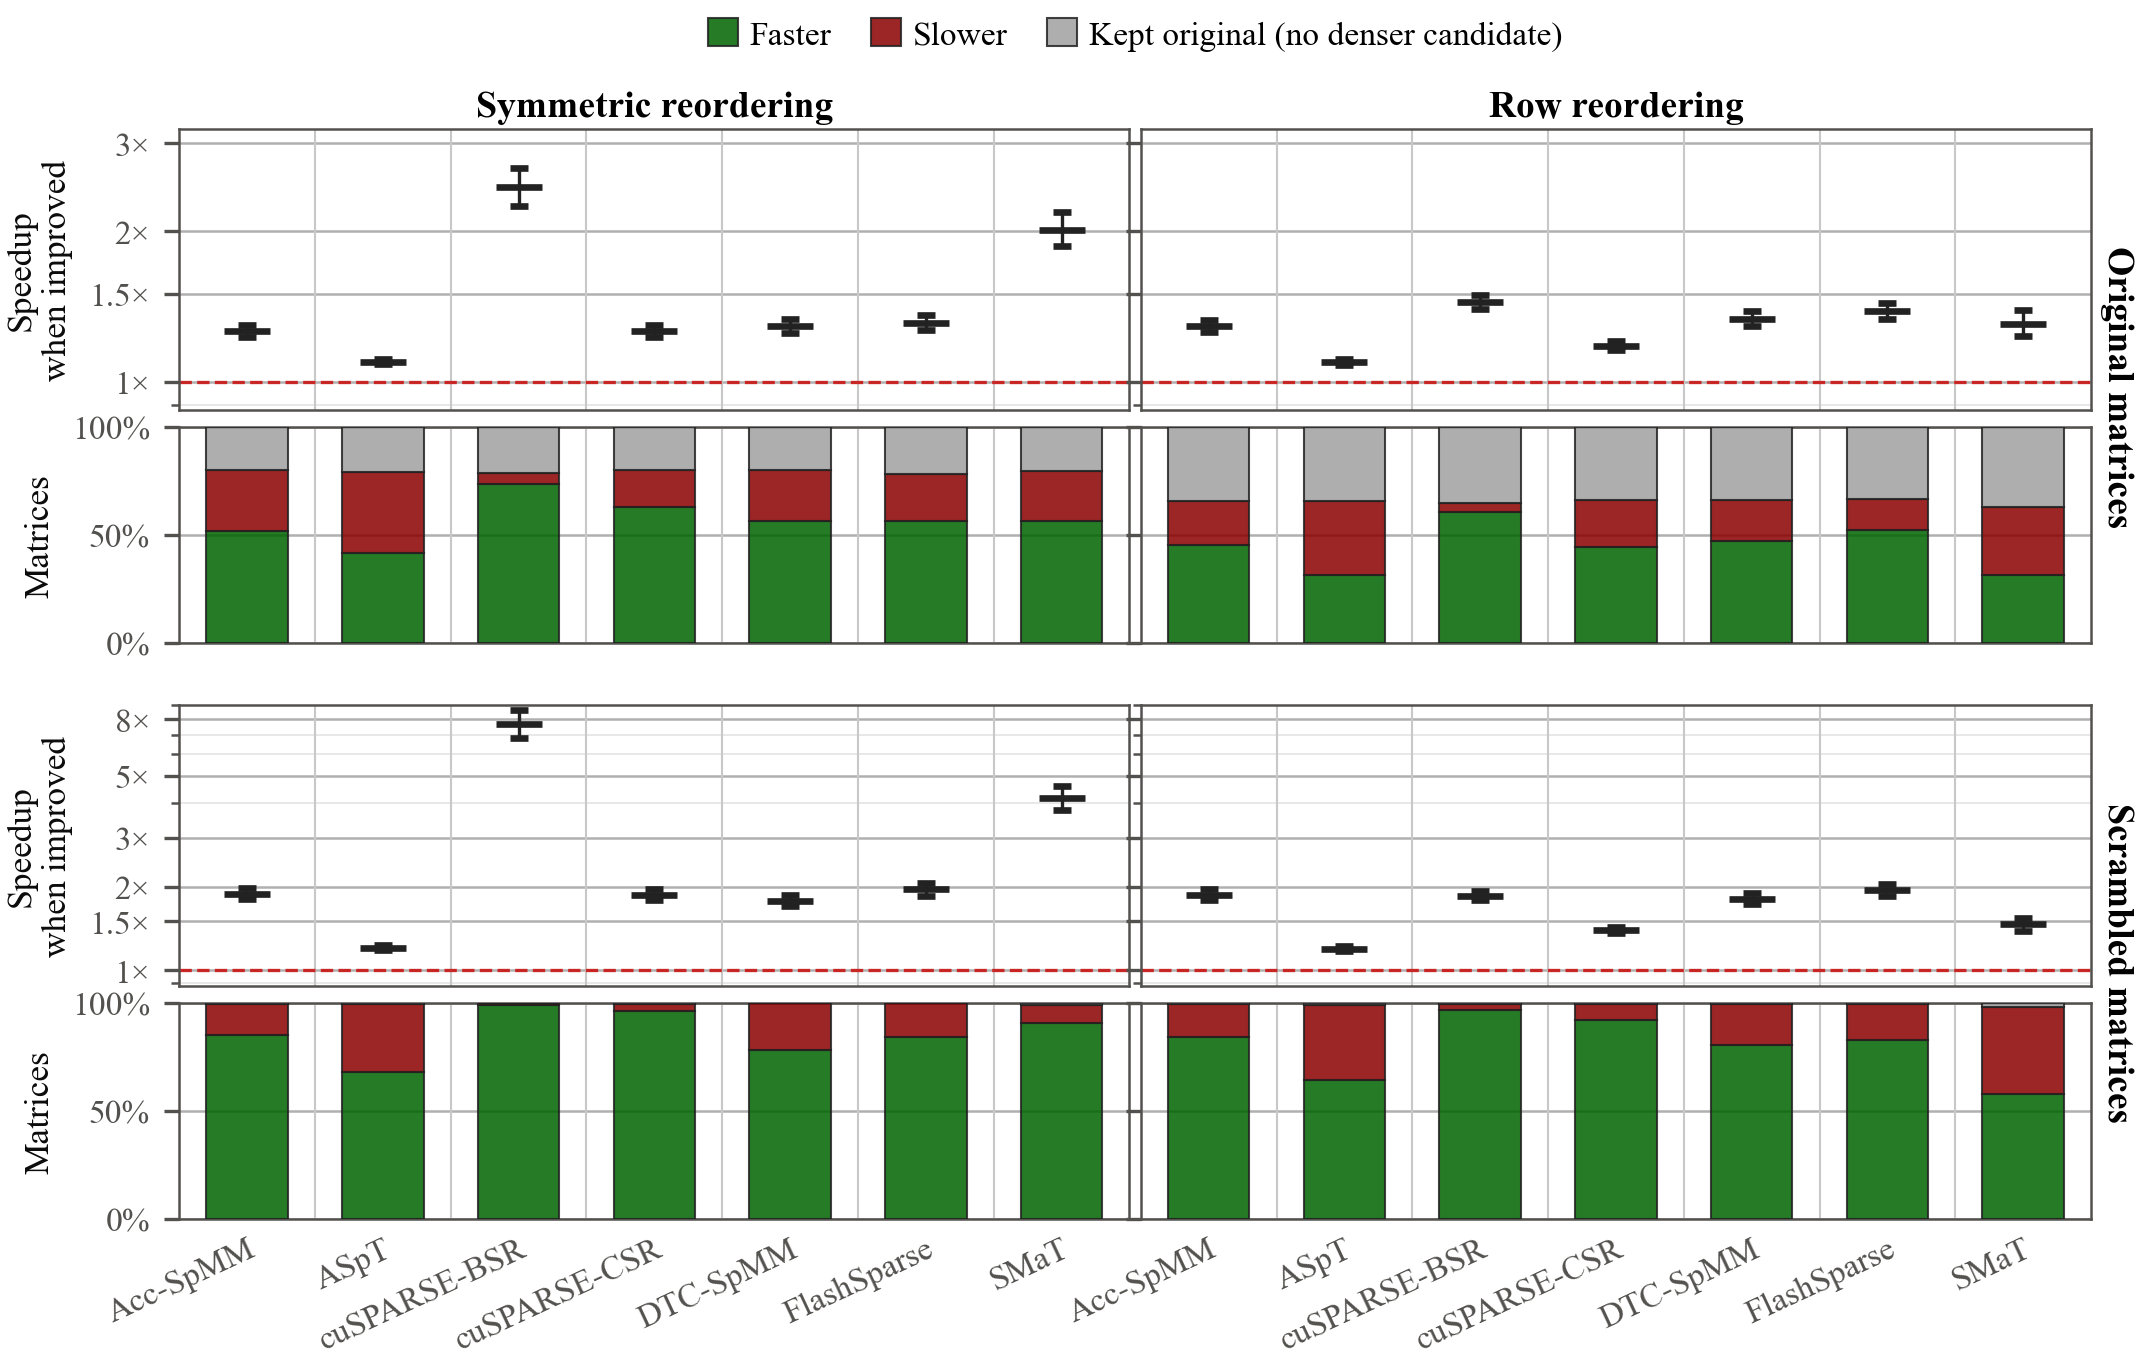

Source data for this figure (header and first rows):
kernel, matrices, improved, slower, unchanged, gain_improved, gain_lo, gain_hi, dataset, perm_type
cuSPARSE-BSR, 348, 0.7385, 0.0517, 0.2098, 2.451, 2.249, 2.675, original, SYMMETRIC
SMaT, 308, 0.5649, 0.2338, 0.2013, 2.012, 1.865, 2.183, original, SYMMETRIC
DTC-SpMM, 387, 0.5659, 0.2377, 0.1964, 1.291, 1.251, 1.336, original, SYMMETRIC
FlashSparse, 377, 0.565, 0.2202, 0.2149, 1.313, 1.272, 1.363, original, SYMMETRIC
Acc-SpMM, 389, 0.5219, 0.2802, 0.1979, 1.262, 1.228, 1.297, original, SYMMETRIC
cuSPARSE-CSR, 387, 0.6305, 0.1731, 0.1964, 1.264, 1.229, 1.301, original, SYMMETRIC
ASpT, 387, 0.416, 0.3747, 0.2093, 1.098, 1.087, 1.11, original, SYMMETRIC
cuSPARSE-BSR, 346, 0.6069, 0.0405, 0.3526, 1.445, 1.397, 1.494, original, ROW
SMaT, 286, 0.3147, 0.3147, 0.3706, 1.305, 1.237, 1.391, original, ROW
DTC-SpMM, 387, 0.4755, 0.1886, 0.3359, 1.337, 1.292, 1.385, original, ROW
FlashSparse, 389, 0.5244, 0.1414, 0.3342, 1.386, 1.337, 1.438, original, ROW
Acc-SpMM, 389, 0.4524, 0.2082, 0.3393, 1.292, 1.256, 1.332, original, ROW
cuSPARSE-CSR, 387, 0.4444, 0.2196, 0.3359, 1.182, 1.159, 1.208, original, ROW
ASpT, 387, 0.3152, 0.3437, 0.3411, 1.096, 1.083, 1.111, original, ROW
cuSPARSE-BSR, 283, 0.9894, 0.0106, 0.0, 7.675, 6.872, 8.62, scrambled, SYMMETRIC
SMaT, 301, 0.907, 0.0864, 0.0066, 4.165, 3.775, 4.606, scrambled, SYMMETRIC
DTC-SpMM, 386, 0.7824, 0.2176, 0.0, 1.782, 1.7, 1.871, scrambled, SYMMETRIC
FlashSparse, 372, 0.8414, 0.1586, 0.0, 1.953, 1.851, 2.059, scrambled, SYMMETRIC
Acc-SpMM, 388, 0.8505, 0.1469, 0.0026, 1.888, 1.812, 1.974, scrambled, SYMMETRIC
cuSPARSE-CSR, 388, 0.9639, 0.0335, 0.0026, 1.871, 1.783, 1.967, scrambled, SYMMETRIC
ASpT, 384, 0.6797, 0.3151, 0.0052, 1.204, 1.181, 1.229, scrambled, SYMMETRIC
cuSPARSE-BSR, 283, 0.9682, 0.0283, 0.0035, 1.853, 1.787, 1.923, scrambled, ROW
SMaT, 255, 0.5804, 0.4, 0.0196, 1.462, 1.383, 1.547, scrambled, ROW
DTC-SpMM, 386, 0.8057, 0.1917, 0.0026, 1.812, 1.735, 1.895, scrambled, ROW
FlashSparse, 357, 0.8291, 0.1653, 0.0056, 1.944, 1.844, 2.048, scrambled, ROW
Acc-SpMM, 388, 0.8454, 0.1521, 0.0026, 1.871, 1.794, 1.956, scrambled, ROW
cuSPARSE-CSR, 309, 0.9223, 0.0744, 0.0032, 1.395, 1.357, 1.435, scrambled, ROW
ASpT, 384, 0.6458, 0.3438, 0.0104, 1.194, 1.17, 1.22, scrambled, ROW
